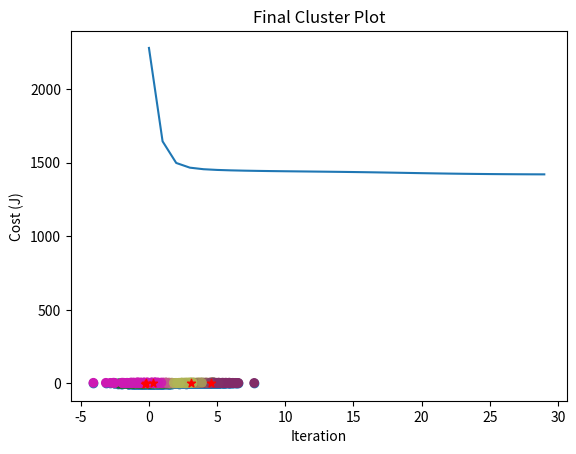
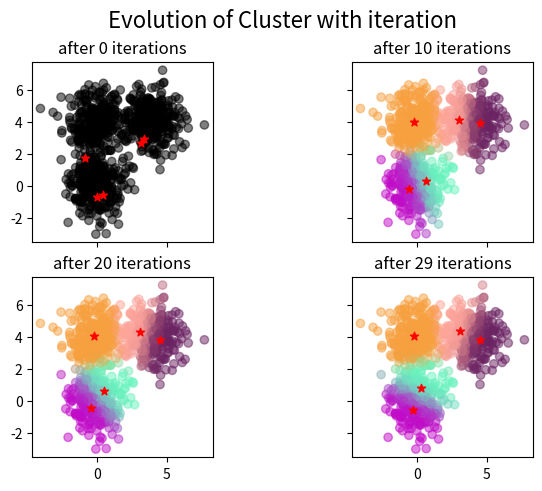

Generate these figures, in order, with matplotlib:
import numpy as np
import matplotlib.pyplot as plt

def d(u, v):
    diff = u - v
    return diff.dot(diff)

def cost(X, R, M):
    cost = 0
    for k in range(len(M)):
        for n in range(len(X)):
            cost+=R[n,k]*d(M[k], X[n])
    return cost

def computeMeans(R, X):
    K = R.shape[1]
    D = X.shape[1]
    Means = np.zeros((K, D))    # M: Array containing 'K' means of dimensionality 'D'
    for k in range(K):
        Means[k] = R[:, k].dot(X) / R[:,k].sum()
    return Means



def plotClusterEvolution(X, K, List_of_R, plotSize=(3,2), ListOfKmeans=None):
    """This function plots the evolution of clusters with iterations in one figure"""

    figureSize = tuple(plotSize)
    iterationCount = len(List_of_R)
    figureCount=figureSize[0]*figureSize[1]

    print('iterationCount:', iterationCount)
    print('figureCount:', figureCount)

    if iterationCount <= figureCount:
        print('Number of iterations are less than number of requested subplots')
        print('Rearranging figures into figSize=(1 x 2)')
        figureSize = (1,2)
        figureCount = figureSize[0]*figureSize[1]


    fig, ax = plt.subplots(figureSize[0], figureSize[1], sharex=True, sharey=True, layout="constrained", subplot_kw=dict(box_aspect=1))
    random_colors = np.random.random((K, 3))
    step, remainder = iterationCount // (figureCount-1),  iterationCount % (figureCount-1)


    for figureIndex in range(figureCount):

        iteration = figureIndex*step
        # Step larger than total iteration count, store the last iteration plot
        if(iteration >= iterationCount-1):   
            iteration = iterationCount-1
            figureIndex = figureCount-1

        if (figureIndex == figureCount - 1) and (remainder > 0):   #store the last iteration plot in last subplot
            iteration = iterationCount-1

        R = List_of_R[iteration].copy()
        color = R.dot(random_colors)

        if figureSize[0] == 1 or figureSize[1] == 1:    # if n_row=1 or n_column=1 for ax, ax is a vector
            ax[figureIndex].scatter(X[:,0], X[:,1], c=color, alpha=0.5)
            if ListOfKmeans != None:
                Kmeans = ListOfKmeans[iteration]
                ax[figureIndex].scatter(Kmeans[:,0], Kmeans[:,1], c='red', marker='*')
            ax[figureIndex].set_title('after %d iterations' % (iteration))
        else:
            rowIndex, columnIndex = figureIndex // figureSize[1], figureIndex % figureSize[1]
            ax[rowIndex, columnIndex].scatter(X[:,0], X[:,1], c=color, alpha=0.5)
            if ListOfKmeans != None:
                Kmeans = ListOfKmeans[iteration]
                ax[rowIndex, columnIndex].scatter(Kmeans[:,0], Kmeans[:,1], c='red', marker='*')
            ax[rowIndex, columnIndex].set_title('after %d iterations' % (iteration))
    
    fig.suptitle("Evolution of Cluster with iteration", fontsize=16)
    plt.show() 




def plotCostIter(costs):
    plt.plot(costs)
    plt.title("Cost with iteration")
    plt.xlabel('Iteration')
    plt.ylabel('Cost (J)')
    plt.show()


def plotCluster(X, K, R, Means=None):
    # generate K random rgb colors (each color: vector of size 3) 
    random_colors = np.random.random((K, 3))    
    # colormap for each sample based on computed final Responsibility matrix
    colors = R.dot(random_colors)               
    plt.scatter(X[:,0], X[:,1], c=colors)
    if Means.any() != None:
        plt.scatter(Means[:,0], Means[:,1], c='red', marker='*')
    plt.title('Final Cluster Plot')
    plt.show()


def plot_k_means(X, K, max_iter=20, beta=1.0, tolerance=0.1, clusterEvolution=False):

    N, D = X.shape          # N: Sample count, D: Dimensionality
    Means = np.zeros((K, D))    # M: Array containing 'K' means of dimensionality 'D'
    R = np.zeros((N, K))    # R: Responsibility matrix

    # Randomly initialize K means from the dataset X
    for k in range(K):
        Means[k] = X[np.random.choice(N)]

    costs = []   # List for storing cost at each iteration
    List_of_R = [] # Append to list of R
    List_of_Means = []

    # Soft K-means clustering algorithm
    for i in range(max_iter):
        
        # Store the computed K means at each iteration
        List_of_Means.append(Means.copy())
        List_of_R.append(R.copy())
        
        for k in range(K):
            for n in range(N):
                # Compute responsibility matrix 
                # R[n,k] = np.exp(-beta*d(Means[k], X[n])) / np.sum(
                #     np.exp(-beta*d(Means[j], X[n])) for j in range(K))    
                iterable = (np.exp(-beta*d(Means[j], X[n])) for j in range(K))
                R[n,k] = np.exp(-beta*d(Means[k], X[n])) / np.sum(np.fromiter(iterable, dtype=np.float64))    
                 
        # Recompute means from the computed responsibility matrix R and dataset X
        Means = computeMeans(R, X)

        # Compute cost at each iteration, 
        # and append it to the list for plotting
        costs.append(cost(X, R, Means))

        # Convergence criterion
        if i > 0:
            if np.abs(costs[i] - costs[i-1]) < tolerance:
                break

# Plot relevant results
    plotCostIter(costs=costs)
    plotCluster(X, K, R, Means)
    if clusterEvolution == True:
        plotClusterEvolution(X, K, List_of_R, plotSize=(2,2), ListOfKmeans=List_of_Means)


## Same as plot_k_means, but returns M and R 
def plot_k_means2(X, K, max_iter=20, beta=1.0, tolerance=0.1, showPlots=True, showClusterEvolution=False):

    N, D = X.shape              # N: Sample count, D: Dimensionality
    Means = np.zeros((K, D))    # M: Array containing 'K' means of dimensionality 'D'
    R = np.zeros((N, K))    # R: Responsibility matrix

    # Randomly initialize K means from the dataset X
    for k in range(K):
        Means[k] = X[np.random.choice(N)]

    costs = []   # List for storing cost at each iteration
    List_of_R = [] # Append to list of R
    List_of_Means = []

    # Soft K-means clustering algorithm
    for i in range(max_iter):
        
        # Store the computed K means at each iteration
        List_of_Means.append(Means.copy())
        List_of_R.append(R.copy())
        
        for k in range(K):
            for n in range(N):
                # Compute responsibility matrix 
                # R[n,k] = np.exp(-beta*d(Means[k], X[n])) / np.sum(
                #     np.exp(-beta*d(Means[j], X[n])) for j in range(K))    
                iterable = (np.exp(-beta*d(Means[j], X[n])) for j in range(K))
                R[n,k] = np.exp(-beta*d(Means[k], X[n])) / np.sum(np.fromiter(iterable, dtype=np.float64))    
                 
        # Recompute means from the computed responsibility matrix R and dataset X
        Means = computeMeans(R, X)

        # Compute cost at each iteration, 
        # and append it to the list for plotting
        costs.append(cost(X, R, Means))

        # Convergence criterion
        if i > 0:
            if np.abs(costs[i] - costs[i-1]) < tolerance:
                break

# Plot relevant results
    if showPlots == True:
        plotCostIter(costs=costs)
        plotCluster(X, K, R, Means)
    
    if showClusterEvolution == True:
        plotClusterEvolution(X, K, List_of_R, plotSize=(2,2), ListOfKmeans=List_of_Means)

    return Means, R

def get_simple_data():
    # assume 3 means
    D = 2 # so we can visualize it more easily
    s = 4 # separation so we can control how far apart the means are
    mu1 = np.array([0, 0])
    mu2 = np.array([s, s])
    mu3 = np.array([0, s])

    N = 900 # number of samples
    X = np.zeros((N, D))
    X[:300, :] = np.random.randn(300, D) + mu1
    X[300:600, :] = np.random.randn(300, D) + mu2
    X[600:, :] = np.random.randn(300, D) + mu3
    return X


def main():

    X = get_simple_data()

    # Visualize data
    plt.scatter(X[:,0], X[:,1])
    plt.show()


    # Analyze soft K-means clustering for different hyperparameters (K, beta)
    # K = 3   
    # plot_k_means(X, K)

    K = 5   
    plot_k_means(X, K, max_iter=30, clusterEvolution=True)

    # K = 5
    # plot_k_means(X, K, max_iter=30, beta=0.6)


if __name__ == '__main__':
    main()
